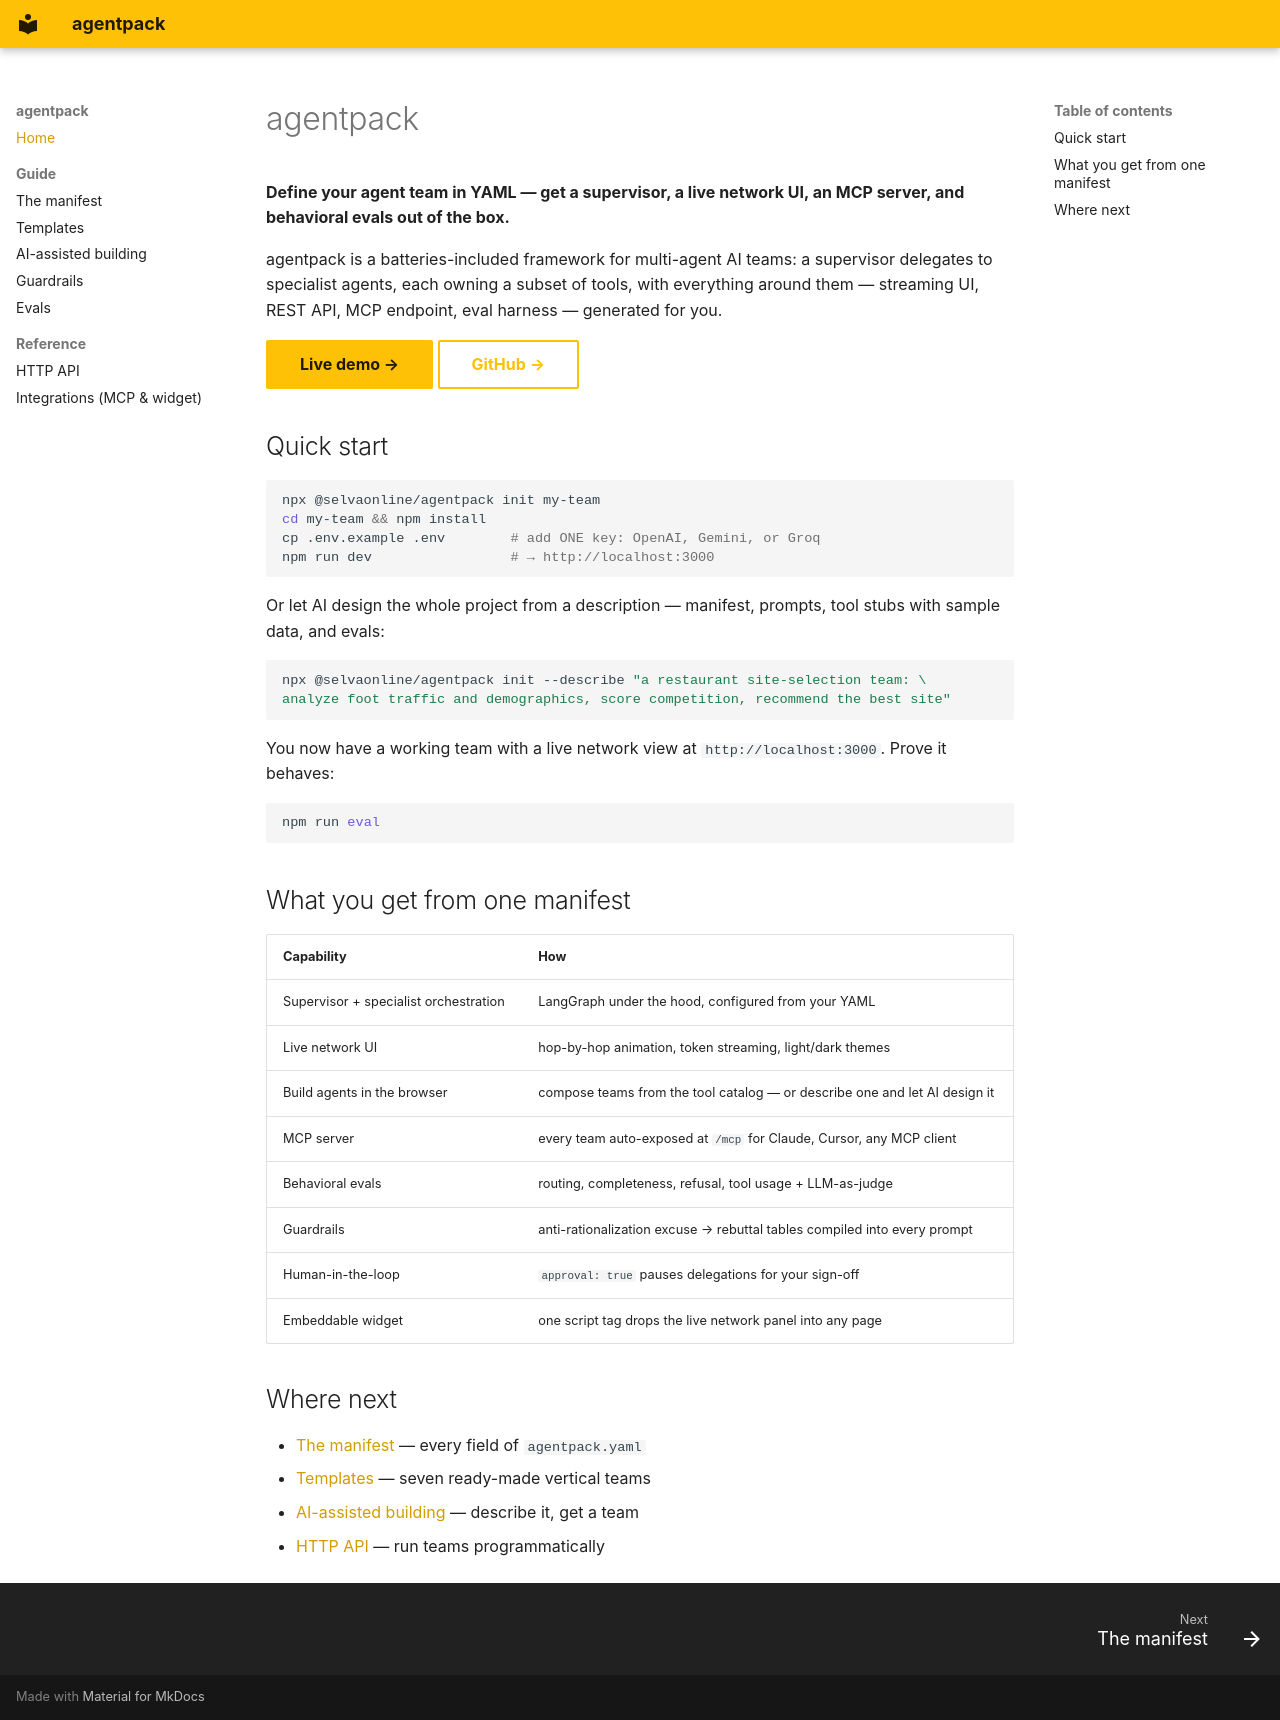

repository: selvaonline/agentpack · page: index.html · generator: mkdocs

# agentpack

**Define your agent team in YAML — get a supervisor, a live network UI, an MCP server, and behavioral evals out of the box.**

agentpack is a batteries-included framework for multi-agent AI teams: a supervisor delegates to specialist agents, each owning a subset of tools, with everything around them — streaming UI, REST API, MCP endpoint, eval harness — generated for you.

[Live demo →](https://agentpack.selvaonline.com){ .md-button .md-button--primary }
[GitHub →](https://github.com/selvaonline/agentpack){ .md-button }

## Quick start

```bash
npx @selvaonline/agentpack init my-team
cd my-team && npm install
cp .env.example .env        # add ONE key: OpenAI, Gemini, or Groq
npm run dev                 # → http://localhost:3000
```

Or let AI design the whole project from a description — manifest, prompts, tool stubs with sample data, and evals:

```bash
npx @selvaonline/agentpack init --describe "a restaurant site-selection team: \
analyze foot traffic and demographics, score competition, recommend the best site"
```

You now have a working team with a live network view at `http://localhost:3000`. Prove it behaves:

```bash
npm run eval
```

## What you get from one manifest

| Capability | How |
|---|---|
| Supervisor + specialist orchestration | LangGraph under the hood, configured from your YAML |
| Live network UI | hop-by-hop animation, token streaming, light/dark themes |
| Build agents in the browser | compose teams from the tool catalog — or describe one and let AI design it |
| MCP server | every team auto-exposed at `/mcp` for Claude, Cursor, any MCP client |
| Behavioral evals | routing, completeness, refusal, tool usage + LLM-as-judge |
| Guardrails | anti-rationalization excuse → rebuttal tables compiled into every prompt |
| Human-in-the-loop | `approval: true` pauses delegations for your sign-off |
| Embeddable widget | one script tag drops the live network panel into any page |

## Where next

- [The manifest](manifest.md) — every field of `agentpack.yaml`
- [Templates](templates.md) — seven ready-made vertical teams
- [AI-assisted building](ai-builder.md) — describe it, get a team
- [HTTP API](api.md) — run teams programmatically
